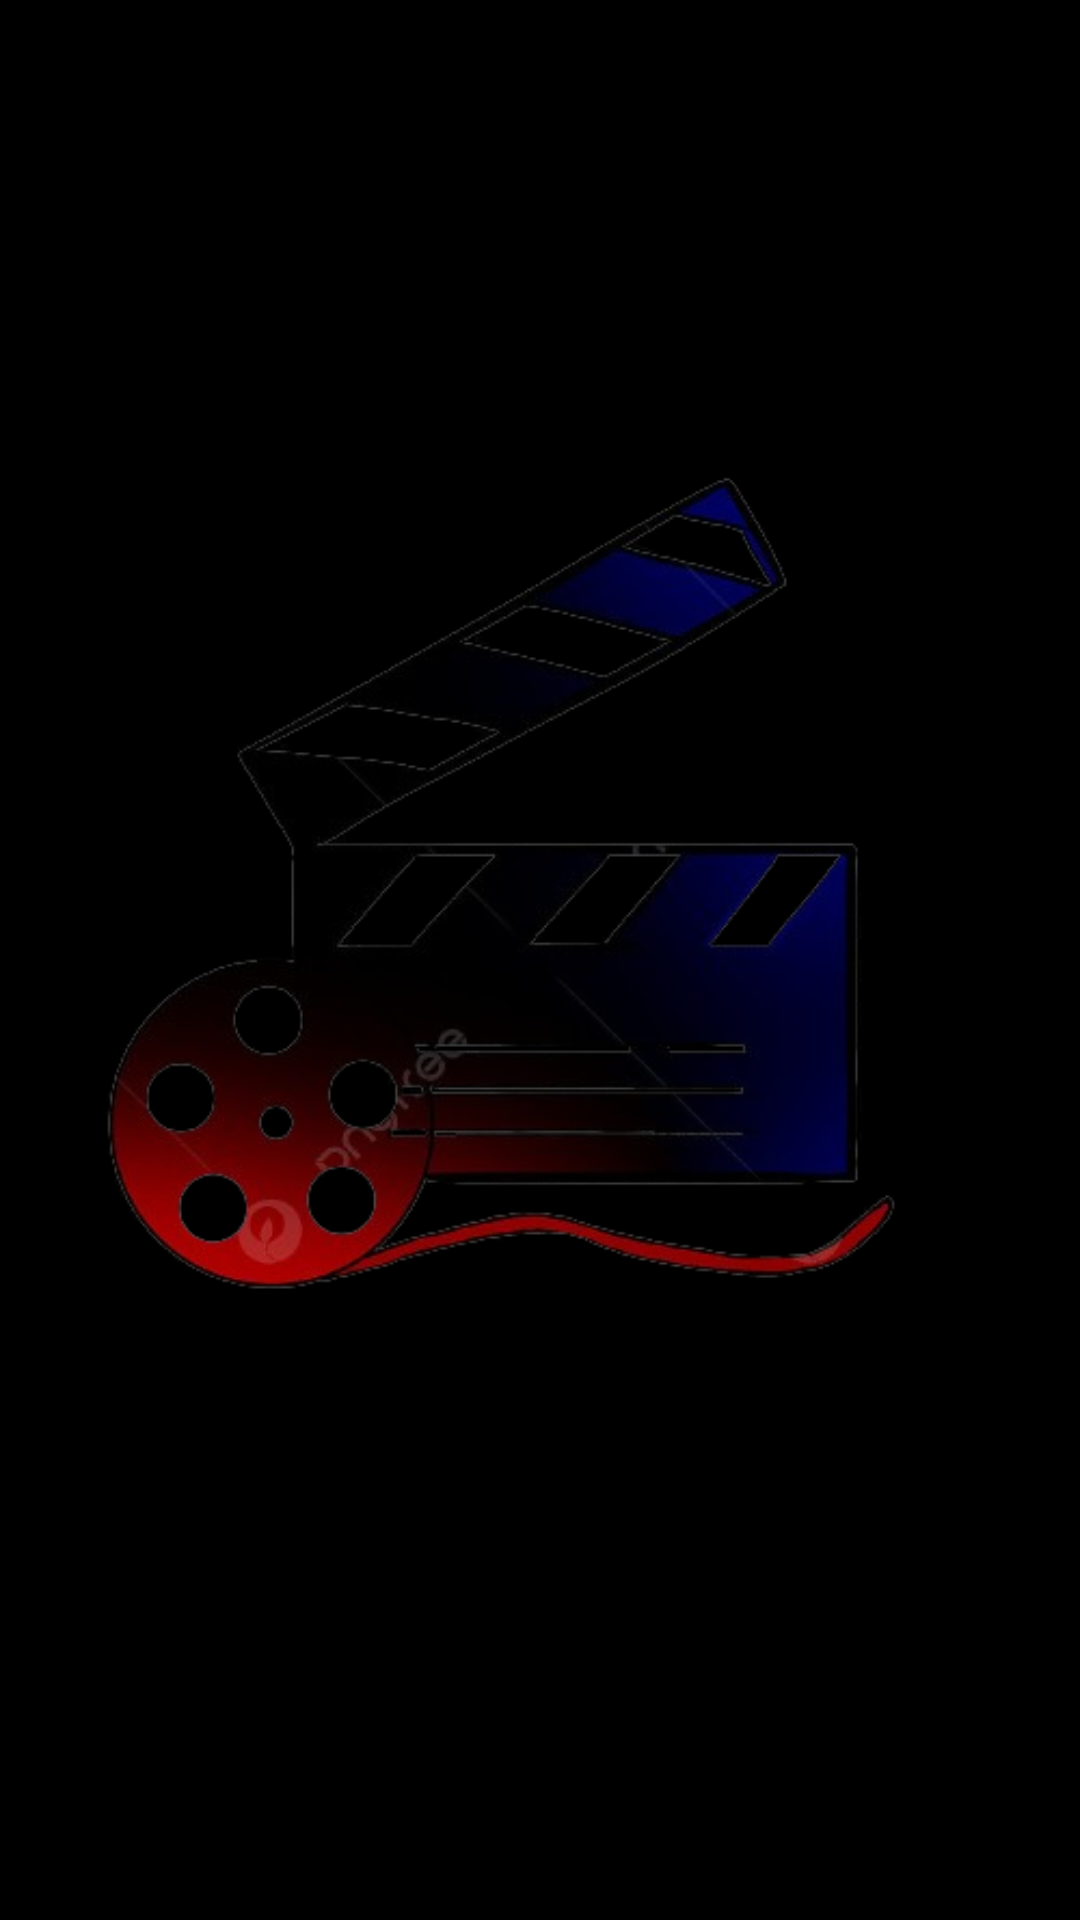

Reconstruct the res/layout file that produces this screen, plus the resources it refers to.
<!-- AndroidManifest.xml: application theme Theme.Application -->
<!-- res/layout/activity_splash.xml -->
<?xml version="1.0" encoding="utf-8"?>
<RelativeLayout xmlns:android="http://schemas.android.com/apk/res/android"
    xmlns:app="http://schemas.android.com/apk/res-auto"
    xmlns:tools="http://schemas.android.com/tools"
    android:layout_width="match_parent"
    android:layout_height="match_parent"
    android:background="@color/black"
    tools:context=".SplashActivity">

    <ImageView
        android:id="@+id/imageView"
        android:layout_width="wrap_content"
        android:layout_height="wrap_content"
        android:layout_centerInParent="true"
        android:src="@drawable/logo_clap" />
</RelativeLayout>
<!-- resources referenced by this layout -->
<resources>
  <!-- drawable logo_clap: png bitmap (drawable, 103273 bytes) -->
  <style name="Theme.Application" parent="Theme.MaterialComponents.DayNight.NoActionBar">
          
  
          
      </style>
  <!-- not gathered from this repository: default colours our renderer supplied (Android Studio template values) -->
  <color name="black">#FF000000</color>
</resources>
